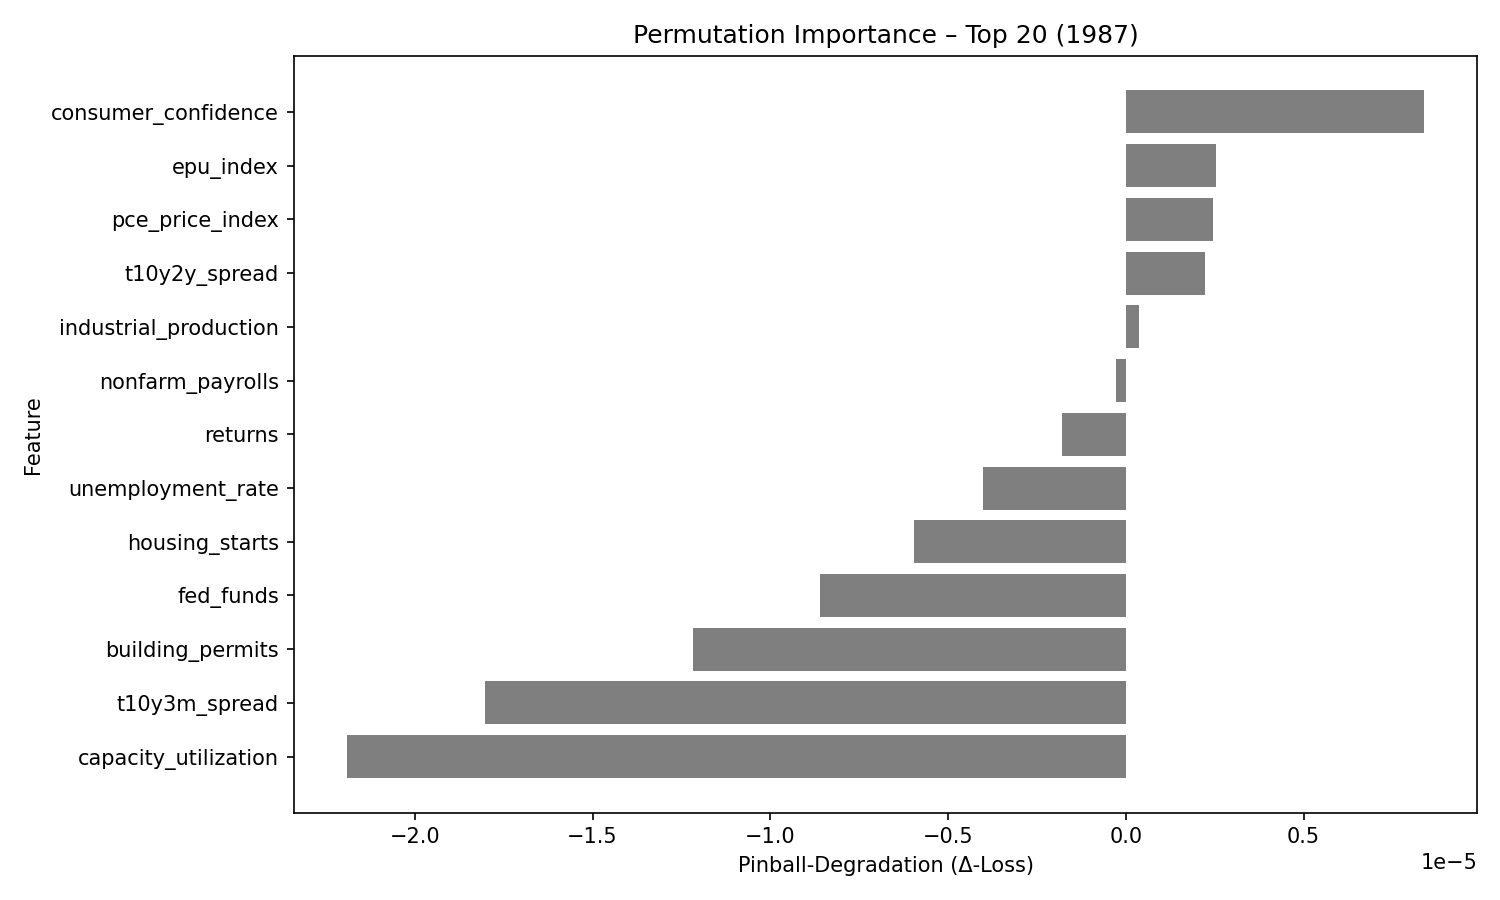

The table this chart was drawn from, first rows:
feature, pinball_degradation
consumer_confidence, 8.379109e-06
epu_index, 2.5387853e-06
pce_price_index, 2.4531037e-06
t10y2y_spread, 2.2193417e-06
industrial_production, 3.6228448e-07
nonfarm_payrolls, -2.6635826e-07
returns, -1.8002465e-06
unemployment_rate, -4.0093437e-06
housing_starts, -5.953945e-06
fed_funds, -8.591451e-06
building_permits, -1.2184493e-05
t10y3m_spread, -1.8027611e-05
capacity_utilization, -2.1895394e-05
